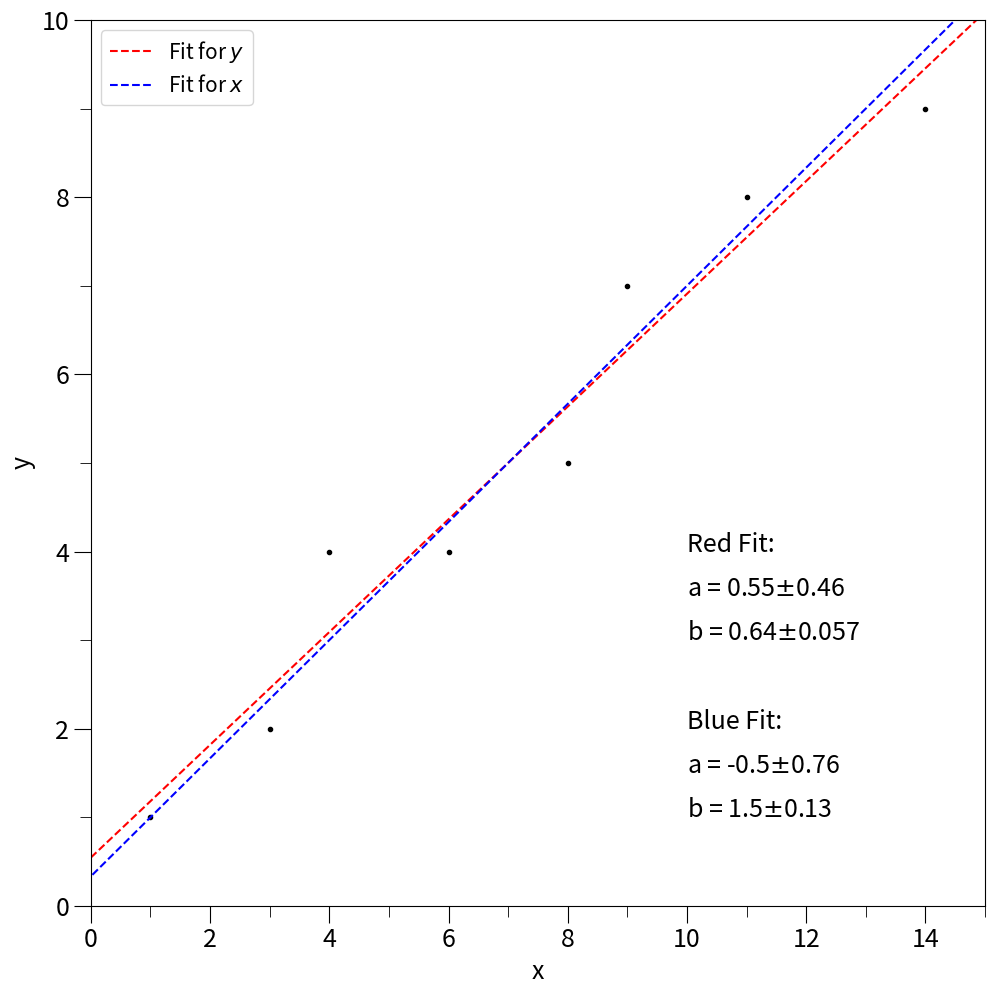
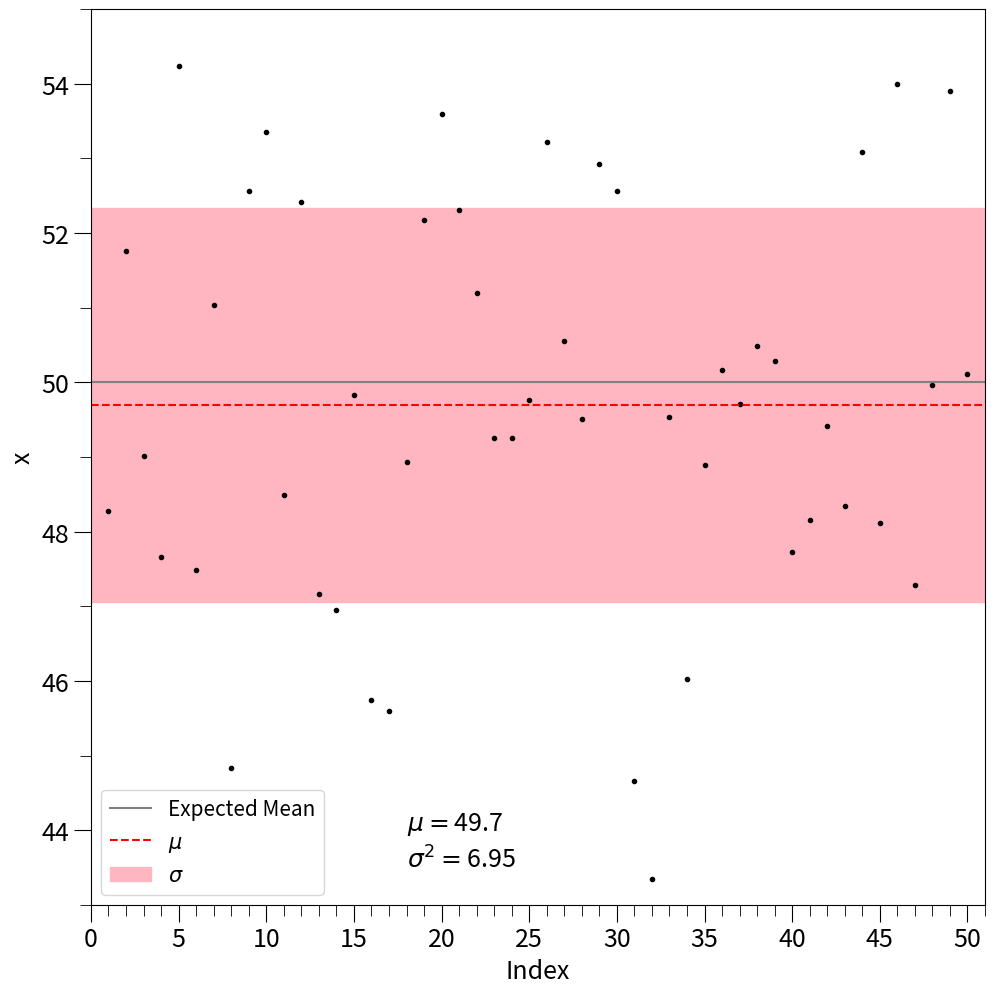

These figures' Python source, in order:
# -*- coding: utf-8 -*-
"""
Created on Sun Feb  2 20:34:37 2020

[redacted]
"""

import numpy as np
import matplotlib as mpl
import matplotlib.pyplot as plt
import matplotlib.ticker as mtick

width = 10
height = 10

mpl.rcParams['figure.figsize'] = (width, height)
mpl.rcParams['font.size'] = 18
mpl.rcParams['figure.titlesize'] = 'small'
mpl.rcParams['legend.fontsize'] = 'small'
mpl.rcParams['xtick.major.size'] = 12
mpl.rcParams['xtick.minor.size'] = 8
mpl.rcParams['xtick.labelsize'] = 18
mpl.rcParams['ytick.major.size'] = 12
mpl.rcParams['ytick.minor.size'] = 8
mpl.rcParams['ytick.labelsize'] = 18

def fitLine(x, y):
    g = np.ones((len(x),2))
    g[:,1] = x
    d = y.reshape(len(y),1)
    m = np.dot(np.dot(np.linalg.inv(np.dot(g.T, g)), g.T), d)
    
    y_model = np.dot(g, m).flatten()
    r = y - y_model
    var = (r**2).sum() / (len(x) - 2)
    m_var = np.linalg.inv(np.dot(g.T, g)) * var
    return m, m_var

def linear(x, m):
    g = np.ones((len(x),2))
    g[:,1] = x
    d = np.dot(g, m).flatten()
    return d

# 1a
x = np.array([1, 3, 4, 6, 8, 9, 11, 14])
y = np.array([1, 2, 4, 4, 5, 7, 8, 9])

m, m_var = fitLine(x, y)

fig, ax = plt.subplots()
ax.scatter(x, y, color='black', marker='.')
ax.plot(np.linspace(0, 15), linear(np.linspace(0, 15), m), '--', color='red', label=r'Fit for $y$')
ax.set_xlim(0, 15)
ax.set_ylim(0, 10)
ax.set_xlabel('x')
ax.set_ylabel('y')
ax.xaxis.set_major_locator(mtick.MultipleLocator(2))
ax.xaxis.set_minor_locator(mtick.MultipleLocator(1))
ax.yaxis.set_major_locator(mtick.MultipleLocator(2))
ax.yaxis.set_minor_locator(mtick.MultipleLocator(1))
ax.text(10, 4, 'Red Fit:')
ax.text(10, 3.5, 'a = {:.2}'.format(m[0][0]) + r'$\pm$' + '{:.2}'.format(np.sqrt(m_var[0,0])))
ax.text(10, 3, 'b = {:.2}'.format(m[1][0]) + r'$\pm$' + '{:.2}'.format(np.sqrt(m_var[1,1])))

# 1b
m, m_var = fitLine(y, x)

ax.plot(linear(np.linspace(0, 15), m), np.linspace(0, 15), '--', color='blue', label=r'Fit for $x$')
ax.text(10, 2, 'Blue Fit:')
ax.text(10, 1.5, 'a = {:.2}'.format(m[0][0]) + r'$\pm$' + '{:.2}'.format(np.sqrt(m_var[0,0])))
ax.text(10, 1, 'b = {:.2}'.format(m[1][0]) + r'$\pm$' + '{:.2}'.format(np.sqrt(m_var[1,1])))
ax.legend()
fig.tight_layout(pad=0.5)
fig.savefig('prob1.eps', dpi=500)

# 2a
np.random.seed(0)
datasets = np.random.random(size=(100,50))
data = datasets.sum(axis=0)

# 2b
mean = data.mean()
std = data.std()
var = std**2

print('Mean:', mean)
print('Std:', std)
print('Var:', var)

fig, ax = plt.subplots()
ax.plot(np.arange(len(data))+1, data, '.', color='black')
ax.axhline(50, color='gray', label='Expected Mean')
ax.axhline(mean, linestyle='--', color='red', label=r'$\mu$')
ax.fill_between(np.arange(len(data)+5), mean+std, mean-std, color='lightpink', label=r'$\sigma$')
ax.text(18, 44, r'$\mu = $' + '{:.4}'.format(mean))
ax.text(18, 43.5, r'$\sigma^2 = $' + '{:.3}'.format(var))
ax.set_xlim(0,51)
ax.set_ylim(43,55)
ax.set_xlabel('Index')
ax.set_ylabel('x')
ax.xaxis.set_major_locator(mtick.MultipleLocator(5))
ax.xaxis.set_minor_locator(mtick.MultipleLocator(1))
ax.yaxis.set_major_locator(mtick.MultipleLocator(2))
ax.yaxis.set_minor_locator(mtick.MultipleLocator(1))
ax.legend()
fig.tight_layout(pad=0.5)
fig.savefig('prob2.eps', dpi=500)